Run: headless pygame with SDL's dummy video driver; simulated clock (each Clock.tick advances the game by its frame time, no real sleeping); random seed 0; keys injected as events and as key.get_pressed() state; no mouse input.
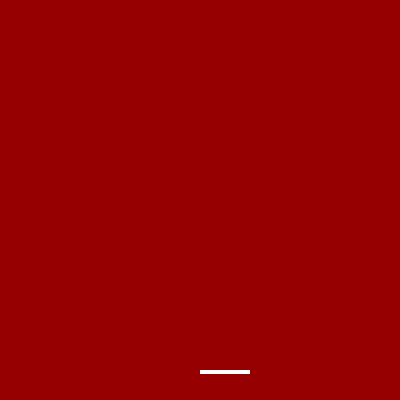
Frame 1 of 4 · flips 1–60 · no input
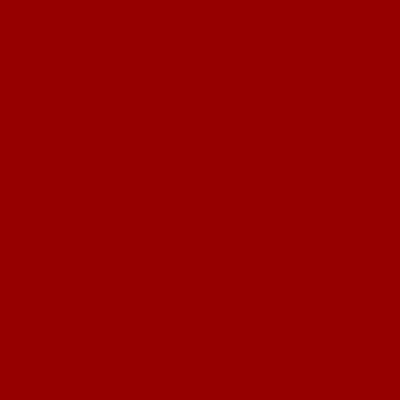
Frame 2 of 4 · flips 61–180 · tapped SPACE, RETURN · held RIGHT (→), D
Frame 3 of 4 · flips 181–300 · held DOWN (↓), S · screen unchanged from frame 2, image omitted
Frame 4 of 4 · flips 301–420 · held LEFT (←), A, UP (↑), W · screen same as frame 1, image omitted

The pygame program that drew these frames:

import pygame, sys
from pygame.locals import *

def executable():
	width = 400
	height = 400
	fps = 60
	env = PongGameEnv(width, height, fps)
	env.run_game()

class PongGameEnv(object):

	def __init__(self, width, height, fps):
		self.fps = fps
		self.width = width
		self.height = height
		self.colors = Colors()

	def draw_bg(self):
		self.display.fill(self.colors.maroon)

	def run_game(self):
		pygame.init()
		self.clock = pygame.time.Clock()
		self.display = pygame.display.set_mode((self.width, self.height))
		paddle = Paddle(self.width, self.height)
		while True:
			for event in pygame.event.get():
				if event.type == QUIT:
					pygame.quit()
					sys.exit()
			keys=pygame.key.get_pressed()
			if keys[K_LEFT]:
				paddle.move_left()
			if keys[K_RIGHT]:
				paddle.move_right()
			self.draw_bg()
			paddle.draw_paddle(self.display)
			pygame.display.update()
			self.clock.tick(self.fps)

class Paddle(object):

	def __init__(self, game_width, game_height):
		self.xpos = game_width / 2
		self.ypos = game_height - 30
		self.width = game_width / 8
		self.length = 4
		self.colors = Colors()

	def draw_paddle(self, display):
		paddle = pygame.Rect(self.xpos, self.ypos, self.width, self.length)
		pygame.draw.rect(display, self.colors.black, paddle)
		pass

	def move_left(self):
		self.xpos += -2

	def move_right(self):
		self.xpos += 2

class Brick(object):

	def __init__(self):
		pass

class Colors(object):

	def __init__(self):
		self.white = (0, 0, 0)
		self.black = (255, 255, 255)
		self.maroon = (150, 0, 0)


if __name__=='__main__':
    executable()
